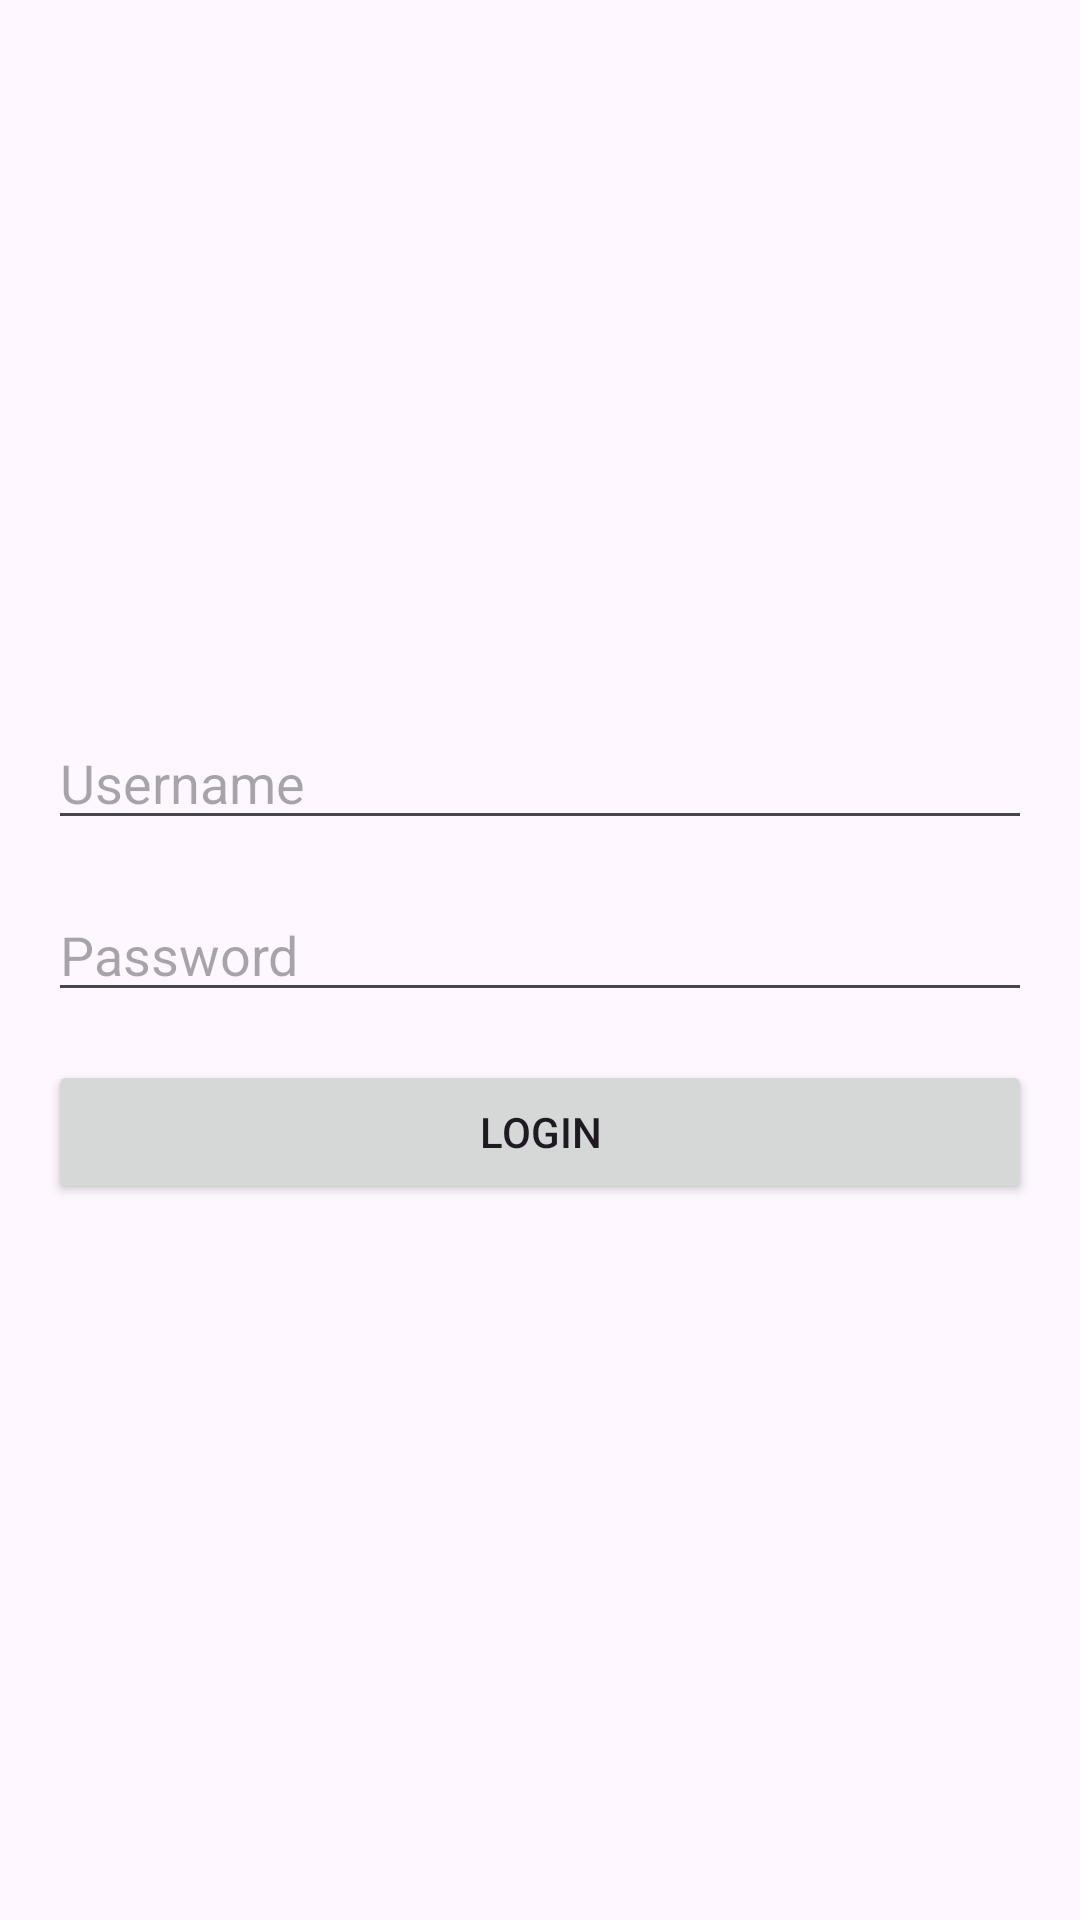

Android layout source for this screen:
<!-- AndroidManifest.xml: application theme Theme.CattusMangaApp -->
<!-- res/layout/activity_login.xml -->
<?xml version="1.0" encoding="utf-8"?>
<androidx.constraintlayout.widget.ConstraintLayout xmlns:android="http://schemas.android.com/apk/res/android"
    android:layout_width="match_parent"
    android:layout_height="match_parent">
    <LinearLayout
    android:layout_width="match_parent"
    android:layout_height="match_parent"
    android:orientation="vertical"
    android:padding="16dp"
    android:gravity="center">

    <EditText
        android:id="@+id/etUsername"
        android:layout_width="match_parent"
        android:layout_height="wrap_content"
        android:hint="Username"
        android:inputType="text" />

    <EditText
        android:id="@+id/etPassword"
        android:layout_width="match_parent"
        android:layout_height="wrap_content"
        android:hint="Password"
        android:inputType="textPassword"
        android:layout_marginTop="16dp" />

    <Button
        android:id="@+id/btnLogin"
        android:layout_width="match_parent"
        android:layout_height="wrap_content"
        android:text="Login"
        android:layout_marginTop="16dp" />

    </LinearLayout>
</androidx.constraintlayout.widget.ConstraintLayout>
<!-- resources referenced by this layout -->
<resources>
  <style name="Theme.CattusMangaApp" parent="Base.Theme.CattusMangaApp" />
  <style name="Base.Theme.CattusMangaApp" parent="Theme.Material3.DayNight.NoActionBar">
          
          
      </style>
</resources>
